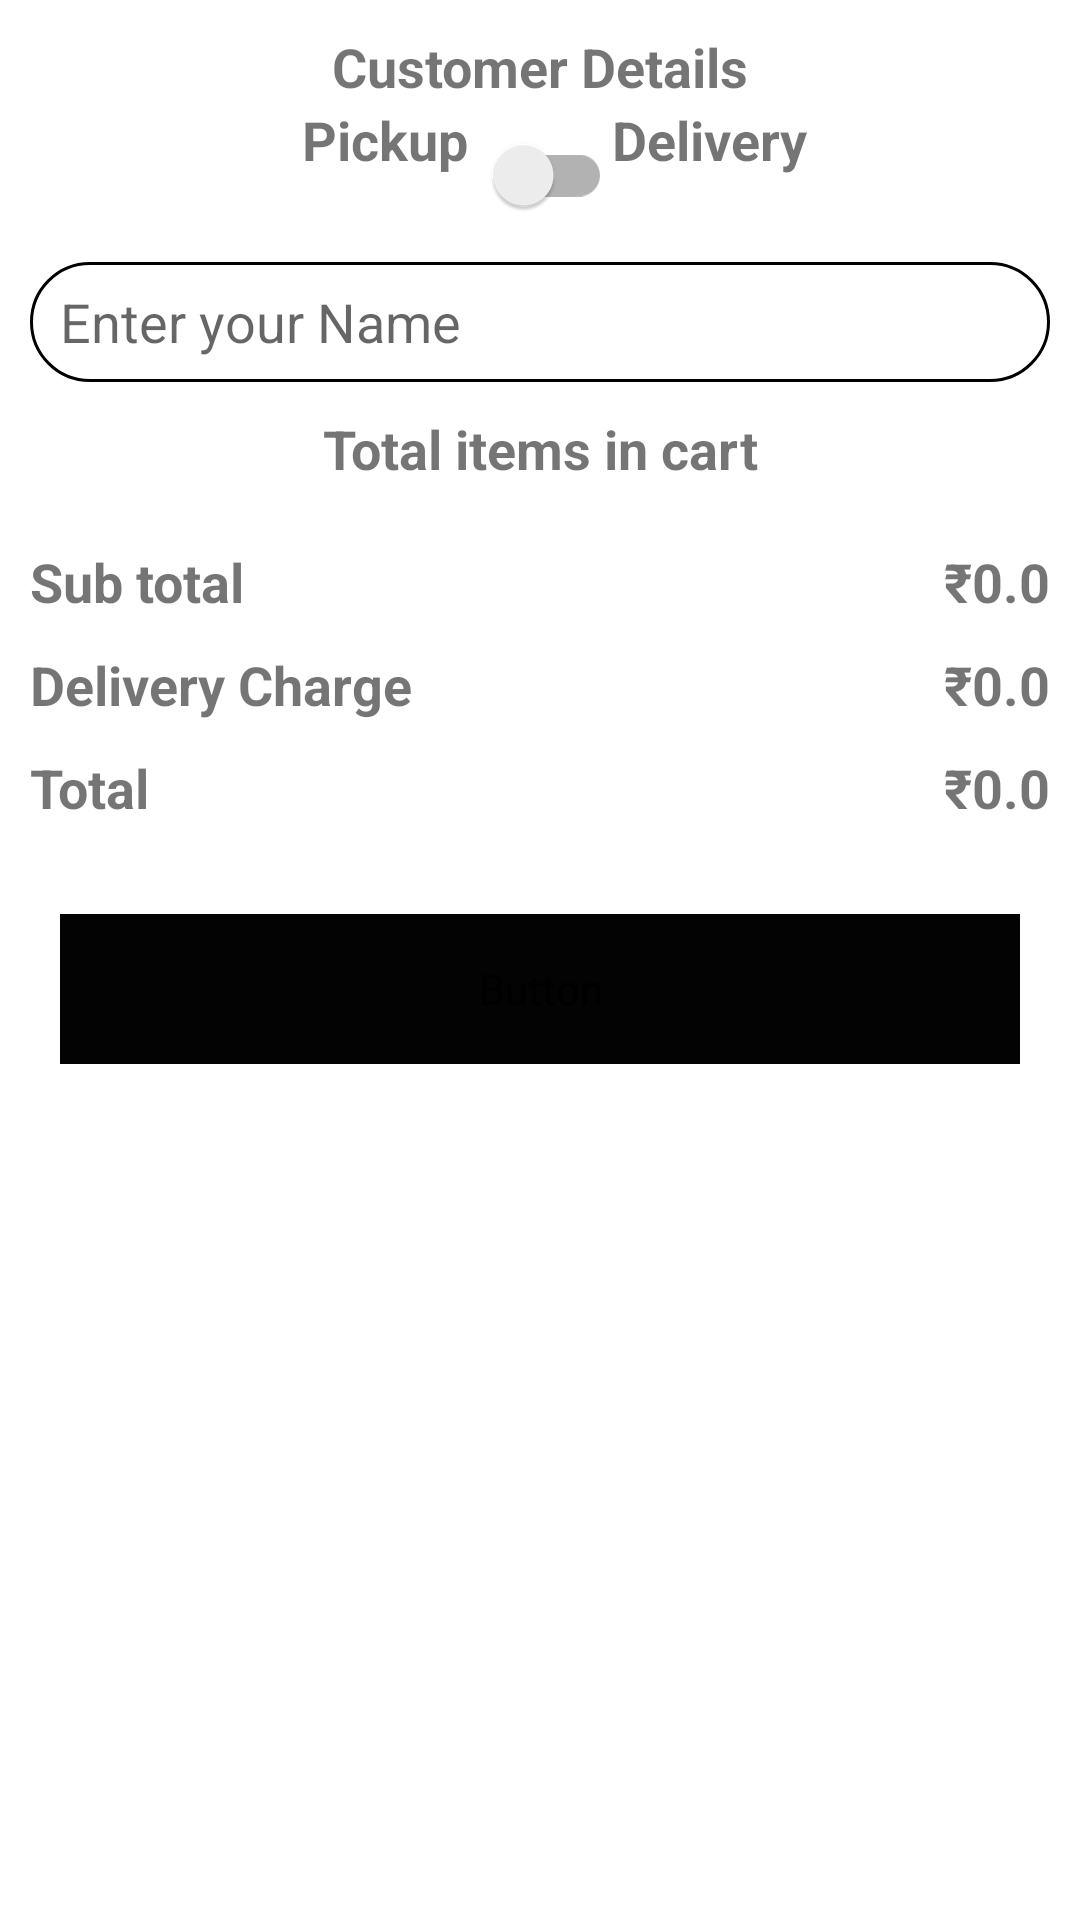

Write the Android layout XML for this screen, with the resource values it uses.
<!-- AndroidManifest.xml: application theme Theme.FoodOrderApp -->
<!-- res/layout/activity_place_your_order.xml -->
<?xml version="1.0" encoding="utf-8"?>
<ScrollView xmlns:android="http://schemas.android.com/apk/res/android"
    xmlns:app="http://schemas.android.com/apk/res-auto"
    xmlns:tools="http://schemas.android.com/tools"
    android:layout_width="match_parent"
    android:layout_height="match_parent"
    tools:context=".PlaceYourOrderActivity">

    <androidx.constraintlayout.widget.ConstraintLayout
        android:layout_width="match_parent"
        android:layout_height="400dp">


        <Button
            android:id="@+id/placeOrder"
            android:layout_width="0dp"
            android:layout_height="50dp"
            android:layout_marginStart="20dp"
            android:layout_marginTop="30dp"
            android:layout_marginEnd="20dp"
            android:backgroundTint="@color/dark_black"
            android:fontFamily="@font/roboto_mono"
            android:text="Make Payment"
            app:cornerRadius="20dp"
            app:layout_constraintEnd_toEndOf="parent"
            app:layout_constraintHorizontal_bias="1.0"
            app:layout_constraintStart_toStartOf="parent"
            app:layout_constraintTop_toBottomOf="@+id/tvTotal" />

        <TextView
            android:id="@+id/tvCustomerDetails"
            android:layout_width="wrap_content"
            android:layout_height="wrap_content"
            android:layout_margin="10dp"
            android:text="Customer Details"
            android:textSize="18sp"
            android:textStyle="bold"
            app:layout_constraintEnd_toEndOf="parent"
            app:layout_constraintStart_toStartOf="parent"
            app:layout_constraintTop_toTopOf="parent" />


        <TextView
            android:id="@+id/tvPickup"
            android:layout_width="wrap_content"
            android:layout_height="wrap_content"
            android:text="Pickup"
            android:textSize="18sp"
            android:textStyle="bold"
            app:layout_constraintEnd_toStartOf="@+id/switchDelivery"
            app:layout_constraintTop_toBottomOf="@+id/tvCustomerDetails" />

        <androidx.appcompat.widget.SwitchCompat
            android:id="@+id/switchDelivery"
            android:layout_width="wrap_content"
            android:layout_height="wrap_content"
            android:layout_marginStart="10dp"
            android:layout_marginEnd="10dp"
            android:layout_marginBottom="10dp"
            app:layout_constraintEnd_toEndOf="parent"
            app:layout_constraintStart_toStartOf="parent"
            app:layout_constraintTop_toBottomOf="@+id/tvCustomerDetails" />

        <TextView
            android:id="@+id/tvDelivery"
            android:layout_width="wrap_content"
            android:layout_height="wrap_content"
            android:text="Delivery"
            android:textSize="18sp"
            android:textStyle="bold"
            app:layout_constraintStart_toEndOf="@+id/switchDelivery"
            app:layout_constraintTop_toBottomOf="@+id/tvCustomerDetails" />

        <EditText
            android:id="@+id/inputName"
            android:layout_width="match_parent"
            android:layout_height="40dp"
            android:layout_marginStart="10dp"
            android:layout_marginTop="05dp"
            android:layout_marginEnd="10dp"
            android:background="@drawable/dp20_bg_with_stroke"
            android:hint="Enter your Name"
            android:paddingStart="10dp"
            android:visibility="visible"
            app:layout_constraintEnd_toEndOf="parent"
            app:layout_constraintStart_toStartOf="parent"
            app:layout_constraintTop_toBottomOf="@id/switchDelivery" />

        <EditText
            android:id="@+id/inputAddress"
            android:layout_width="match_parent"
            android:layout_height="40dp"
            android:layout_marginStart="10dp"
            android:layout_marginTop="05dp"
            android:layout_marginEnd="10dp"
            android:background="@drawable/button_bg"
            android:hint="Enter your address"
            android:paddingStart="10dp"
            android:visibility="gone"
            app:layout_constraintEnd_toEndOf="parent"
            app:layout_constraintStart_toStartOf="parent"
            app:layout_constraintTop_toBottomOf="@id/inputName" />

        <EditText
            android:id="@+id/inputCity"
            android:layout_width="match_parent"
            android:layout_height="40dp"
            android:layout_marginStart="10dp"
            android:layout_marginTop="05dp"
            android:layout_marginEnd="10dp"
            android:background="@drawable/button_bg"
            android:hint="Enter your city"
            android:paddingStart="10dp"
            android:visibility="gone"
            app:layout_constraintEnd_toEndOf="parent"
            app:layout_constraintStart_toStartOf="parent"
            app:layout_constraintTop_toBottomOf="@id/inputAddress" />

        <EditText
            android:id="@+id/inputState"
            android:layout_width="match_parent"
            android:layout_height="40dp"
            android:layout_marginStart="10dp"
            android:layout_marginTop="05dp"
            android:layout_marginEnd="10dp"
            android:background="@drawable/button_bg"
            android:hint="Enter your State"
            android:inputType="number"
            android:maxLength="5"
            android:paddingStart="10dp"
            android:visibility="gone"
            app:layout_constraintEnd_toEndOf="parent"
            app:layout_constraintStart_toStartOf="parent"
            app:layout_constraintTop_toBottomOf="@id/inputCity" />

        <EditText
            android:id="@+id/inputZip"
            android:layout_width="match_parent"
            android:layout_height="40dp"
            android:layout_marginStart="10dp"
            android:layout_marginTop="05dp"
            android:layout_marginEnd="10dp"
            android:background="@drawable/button_bg"
            android:hint="Enter your zip"
            android:inputType="number"
            android:maxLength="5"
            android:paddingStart="10dp"
            android:visibility="gone"
            app:layout_constraintEnd_toEndOf="parent"
            app:layout_constraintStart_toStartOf="parent"
            app:layout_constraintTop_toBottomOf="@id/inputState" />

        <TextView
            android:id="@+id/tvTotalItems"
            android:layout_width="wrap_content"
            android:layout_height="wrap_content"
            android:layout_margin="10dp"
            android:text="Total items in cart"
            android:textSize="18sp"
            android:textStyle="bold"
            app:layout_constraintEnd_toEndOf="parent"
            app:layout_constraintStart_toStartOf="parent"
            app:layout_constraintTop_toBottomOf="@+id/inputZip" />


        <androidx.recyclerview.widget.RecyclerView
            android:id="@+id/cartItemsRecyclerView"
            android:layout_width="match_parent"
            android:layout_height="match_parent"
            android:layout_margin="10dp"
            android:background="@drawable/dp20_bg_with_stroke"
            android:nestedScrollingEnabled="false"
            app:layout_constraintEnd_toEndOf="parent"
            app:layout_constraintHorizontal_bias="1.0"
            app:layout_constraintStart_toStartOf="parent"
            app:layout_constraintTop_toBottomOf="@+id/tvTotalItems" />

        <TextView
            android:id="@+id/tvSubtotal"
            android:layout_width="wrap_content"
            android:layout_height="wrap_content"
            android:layout_margin="10dp"
            android:paddingTop="10dp"
            android:text="Sub total"
            android:textSize="18sp"
            android:textStyle="bold"
            app:layout_constraintBottom_toBottomOf="@+id/tvSubtotalAmount"
            app:layout_constraintStart_toStartOf="parent"
            app:layout_constraintTop_toBottomOf="@+id/cartItemsRecyclerView" />

        <TextView
            android:id="@+id/tvSubtotalAmount"
            android:layout_width="wrap_content"
            android:layout_height="wrap_content"
            android:layout_margin="10dp"
            android:text="₹0.0"
            android:textSize="18sp"
            android:textStyle="bold"
            app:layout_constraintEnd_toEndOf="parent"
            app:layout_constraintTop_toBottomOf="@+id/cartItemsRecyclerView" />

        <TextView
            android:id="@+id/tvDeliveryCharge"
            android:layout_width="wrap_content"
            android:layout_height="wrap_content"
            android:layout_margin="10dp"
            android:text="Delivery Charge"
            android:textSize="18sp"
            android:textStyle="bold"
            app:layout_constraintStart_toStartOf="parent"
            app:layout_constraintTop_toBottomOf="@+id/tvSubtotal" />

        <TextView
            android:id="@+id/tvDeliveryChargeAmount"
            android:layout_width="wrap_content"
            android:layout_height="wrap_content"
            android:layout_margin="10dp"
            android:text="₹0.0"
            android:textSize="18sp"
            android:textStyle="bold"
            app:layout_constraintEnd_toEndOf="parent"
            app:layout_constraintTop_toBottomOf="@+id/tvSubtotal" />

        <TextView
            android:id="@+id/tvTotal"
            android:layout_width="wrap_content"
            android:layout_height="wrap_content"
            android:layout_margin="10dp"
            android:text="Total"
            android:textSize="18sp"
            android:textStyle="bold"
            app:layout_constraintStart_toStartOf="parent"
            app:layout_constraintTop_toBottomOf="@+id/tvDeliveryCharge" />

        <TextView
            android:id="@+id/tvTotalAmount"
            android:layout_width="wrap_content"
            android:layout_height="wrap_content"
            android:layout_margin="10dp"
            android:text="₹0.0"
            android:textSize="18sp"
            android:textStyle="bold"
            app:layout_constraintEnd_toEndOf="parent"
            app:layout_constraintTop_toBottomOf="@+id/tvDeliveryCharge" />

    </androidx.constraintlayout.widget.ConstraintLayout>
</ScrollView>
<!-- resources referenced by this layout -->
<resources>
  <color name="dark_black">#030303</color>
  <!-- drawable button_bg (drawable) -->
  <?xml version="1.0" encoding="utf-8"?>
  <shape xmlns:android="http://schemas.android.com/apk/res/android"
      android:shape="rectangle">
      <corners android:radius="22dp"/>
      <solid android:color="#FFF59D"/>
  
  </shape>
  <!-- drawable dp20_bg_with_stroke (drawable-v24) -->
  <?xml version="1.0" encoding="utf-8"?>
  <shape xmlns:android="http://schemas.android.com/apk/res/android">
      <solid
          android:color="#FFFFFF"
          />
      <corners
          android:radius="20dp"
          />
      <stroke
          android:color="#000000"
          android:width="1dp"/>
  
  </shape>
  <style name="Theme.FoodOrderApp" parent="Theme.MaterialComponents.DayNight.DarkActionBar">
          
          <item name="colorPrimary">@color/purple_500</item>
  
          
          <item name="colorPrimaryDark">@color/colorOfStatusBar</item>
          <item name="colorAccent">@color/colorAccent</item>
          
          <item name="colorSecondary">@color/teal_200</item>
          <item name="colorSecondaryVariant">@color/teal_700</item>
          <item name="colorOnSecondary">@color/black</item>
          
          <item name="android:statusBarColor" tools:targetApi="l">?attr/colorPrimaryVariant</item>
          
      </style>
  <color name="purple_500">#FF6200EE</color>
  <color name="colorOfStatusBar">#5D2323</color>
  <color name="colorAccent">#FFFFFF</color>
  <color name="teal_200">#FF03DAC5</color>
  <color name="teal_700">#FF018786</color>
  <color name="black">#FF000000</color>
</resources>
